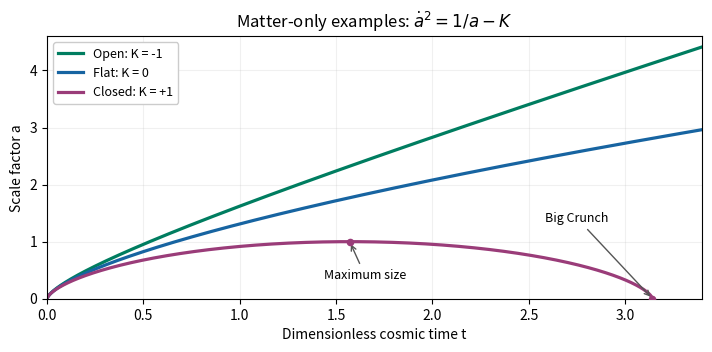

Write the Python code that produced this figure.
"""Matter-only curvature examples. Python 3.14.4, root pinned NumPy/Matplotlib.

Writes its opaque 720x360 PNG to the current working directory. Main's Make
workflow renders directly into the mirrored _media publication directory.
"""
from pathlib import Path
import matplotlib
matplotlib.use('Agg')
import matplotlib.pyplot as plt
import numpy as np

eta_closed = np.linspace(0, 2*np.pi, 700)
closed_t = (eta_closed-np.sin(eta_closed))/2
closed_a = (1-np.cos(eta_closed))/2
eta_open = np.linspace(0, 3.4, 700)
open_t = (np.sinh(eta_open)-eta_open)/2
open_a = (np.cosh(eta_open)-1)/2
flat_t = np.linspace(0, 3.4, 700)
flat_a = (1.5*flat_t)**(2/3)

fig, ax = plt.subplots(figsize=(7.2, 3.6), dpi=100, facecolor='white')
ax.set_facecolor('white')
ax.plot(open_t, open_a, color='#007d60', lw=2.3, label='Open: K = -1')
ax.plot(flat_t, flat_a, color='#1764a1', lw=2.3, label='Flat: K = 0')
ax.plot(closed_t, closed_a, color='#9a3c79', lw=2.3, label='Closed: K = +1')
ax.scatter([np.pi/2, np.pi], [1, 0], color='#9a3c79', s=20, zorder=4)
ax.annotate('Maximum size', xy=(np.pi/2, 1), xytext=(1.65, .35),
            ha='center', fontsize=9, arrowprops={'arrowstyle':'->','color':'#555555'})
ax.annotate('Big Crunch', xy=(np.pi, 0), xytext=(2.75, 1.35),
            ha='center', fontsize=9, arrowprops={'arrowstyle':'->','color':'#555555'})
ax.set(xlim=(0, 3.4), ylim=(0, 4.6), xlabel='Dimensionless cosmic time t',
       ylabel='Scale factor a', title=r'Matter-only examples: $\dot a^2=1/a-K$')
ax.grid(alpha=.18)
ax.legend(loc='upper left', frameon=True, facecolor='white', framealpha=1,
          fontsize=9)
fig.tight_layout(pad=1)
fig.savefig(Path.cwd()/'paper-310-matter-expansion.png', dpi=100,
            facecolor='white', transparent=False)
plt.close(fig)
